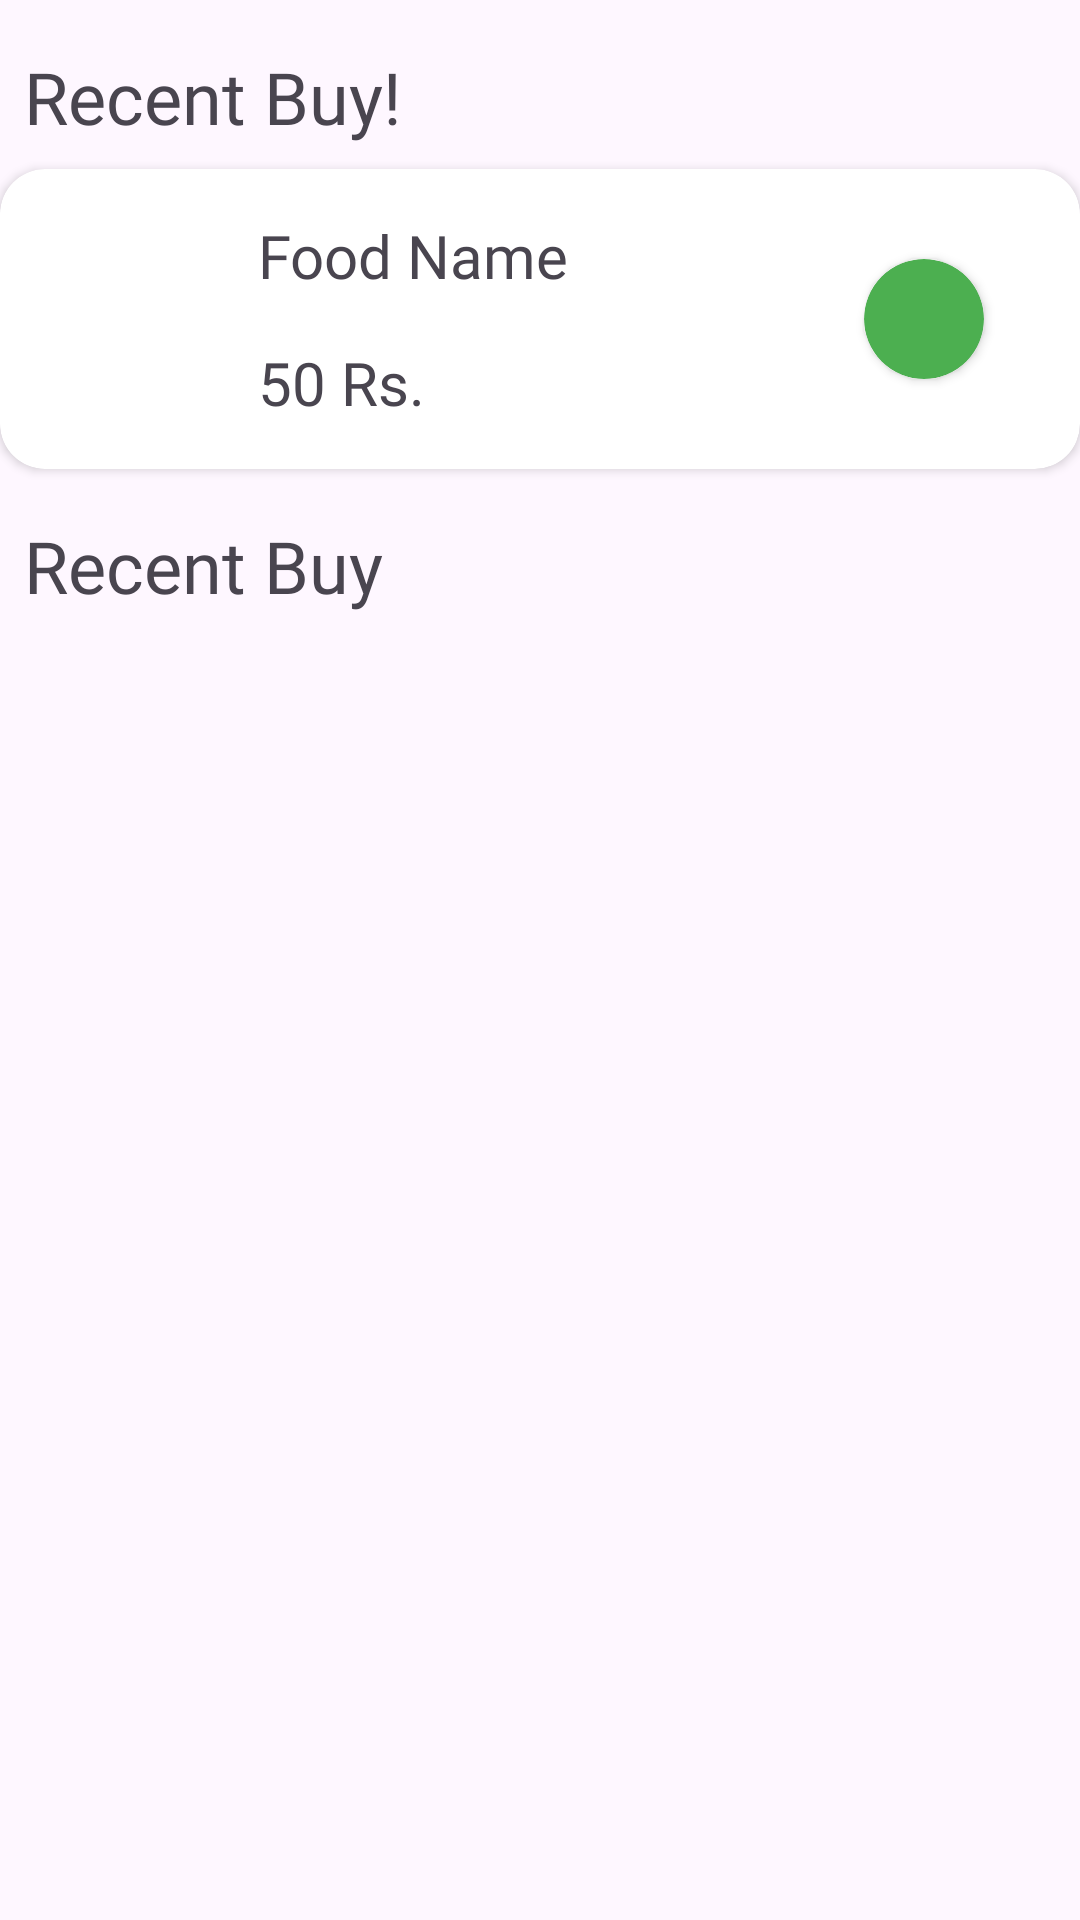

Produce the Android XML layout that renders to this screen, including the resource entries it uses.
<!-- AndroidManifest.xml: application theme Theme.StreetFood -->
<!-- res/layout/fragment_history.xml -->
<?xml version="1.0" encoding="utf-8"?>
<FrameLayout xmlns:android="http://schemas.android.com/apk/res/android"
    xmlns:app="http://schemas.android.com/apk/res-auto"
    xmlns:tools="http://schemas.android.com/tools"
    android:layout_width="match_parent"
    android:layout_height="match_parent"
    tools:context=".fragment.HistoryFragment">

    <androidx.constraintlayout.widget.ConstraintLayout
        android:layout_width="match_parent"
        android:layout_height="match_parent">

        <TextView
            android:id="@+id/textView13"
            android:layout_width="wrap_content"
            android:layout_height="wrap_content"
            android:layout_marginStart="8dp"
            android:layout_marginTop="16dp"
            android:fontFamily="@font/advent_pro_bold"
            android:text="Recent Buy!"
            android:textSize="24sp"
            app:layout_constraintStart_toStartOf="parent"
            app:layout_constraintTop_toTopOf="parent" />

        <androidx.cardview.widget.CardView
            android:id="@+id/cardView2"
            android:layout_width="match_parent"
            android:layout_height="100dp"
            android:layout_marginTop="8dp"
            app:cardCornerRadius="15dp"
            app:layout_constraintTop_toBottomOf="@+id/textView13">

            <androidx.constraintlayout.widget.ConstraintLayout
                android:layout_width="match_parent"
                android:layout_height="match_parent">

                <ImageView
                    android:id="@+id/buyAgainFoodImage"
                    android:layout_width="62dp"
                    android:layout_height="62dp"
                    android:layout_marginStart="8dp"
                    android:layout_marginTop="8dp"
                    android:layout_marginBottom="8dp"
                    android:src="@drawable/menu2"
                    app:layout_constraintBottom_toBottomOf="parent"
                    app:layout_constraintStart_toStartOf="parent"
                    app:layout_constraintTop_toTopOf="parent" />

                <TextView
                    android:id="@+id/buyAgainFoodText"
                    android:layout_width="wrap_content"
                    android:layout_height="wrap_content"
                    android:layout_marginStart="16dp"
                    android:fontFamily="@font/advent_pro_bold"
                    android:text="Food Name"
                    android:textSize="20sp"
                    app:layout_constraintBottom_toTopOf="@+id/buyAgainFoodPrice"
                    app:layout_constraintStart_toEndOf="@+id/buyAgainFoodImage"
                    app:layout_constraintTop_toTopOf="parent" />

                <TextView
                    android:id="@+id/buyAgainFoodPrice"
                    android:layout_width="wrap_content"
                    android:layout_height="wrap_content"
                    android:fontFamily="@font/advent_pro_bold"
                    android:text="50 Rs."
                    android:textSize="20sp"
                    app:layout_constraintBottom_toBottomOf="parent"
                    app:layout_constraintStart_toStartOf="@+id/buyAgainFoodText"
                    app:layout_constraintTop_toBottomOf="@+id/buyAgainFoodText" />

                <androidx.cardview.widget.CardView
                    android:id="@+id/orderStatus"
                    android:layout_width="40dp"
                    android:layout_height="40dp"
                    android:layout_marginEnd="32dp"
                    android:background="#4CAF50"
                    app:cardBackgroundColor="#4CAF50"
                    app:cardCornerRadius="20dp"
                    app:layout_constraintBottom_toBottomOf="parent"
                    app:layout_constraintEnd_toEndOf="parent"
                    app:layout_constraintTop_toTopOf="parent" />
            </androidx.constraintlayout.widget.ConstraintLayout>

        </androidx.cardview.widget.CardView>

        <TextView
            android:id="@+id/textView17"
            android:layout_width="wrap_content"
            android:layout_height="wrap_content"
            android:layout_marginStart="8dp"
            android:layout_marginTop="16dp"
            android:fontFamily="@font/advent_pro_bold"
            android:text="Recent Buy"
            android:textSize="24sp"
            app:layout_constraintStart_toStartOf="parent"
            app:layout_constraintTop_toBottomOf="@+id/cardView2" />

        <androidx.recyclerview.widget.RecyclerView
            android:id="@+id/buyAgainRecyclerView"
            android:layout_width="match_parent"
            android:layout_height="0dp"
            android:layout_marginTop="16dp"
            app:layout_constraintBottom_toBottomOf="parent"
            app:layout_constraintEnd_toEndOf="parent"
            app:layout_constraintHorizontal_bias="0.0"
            app:layout_constraintStart_toStartOf="parent"
            app:layout_constraintTop_toBottomOf="@+id/textView17"
            app:layout_constraintVertical_bias="1.0" />
    </androidx.constraintlayout.widget.ConstraintLayout>
</FrameLayout>
<!-- resources referenced by this layout -->
<resources>
  <style name="Theme.StreetFood" parent="Base.Theme.StreetFood" />
  <style name="Base.Theme.StreetFood" parent="Theme.Material3.DayNight.NoActionBar">
          
          
      </style>
</resources>
